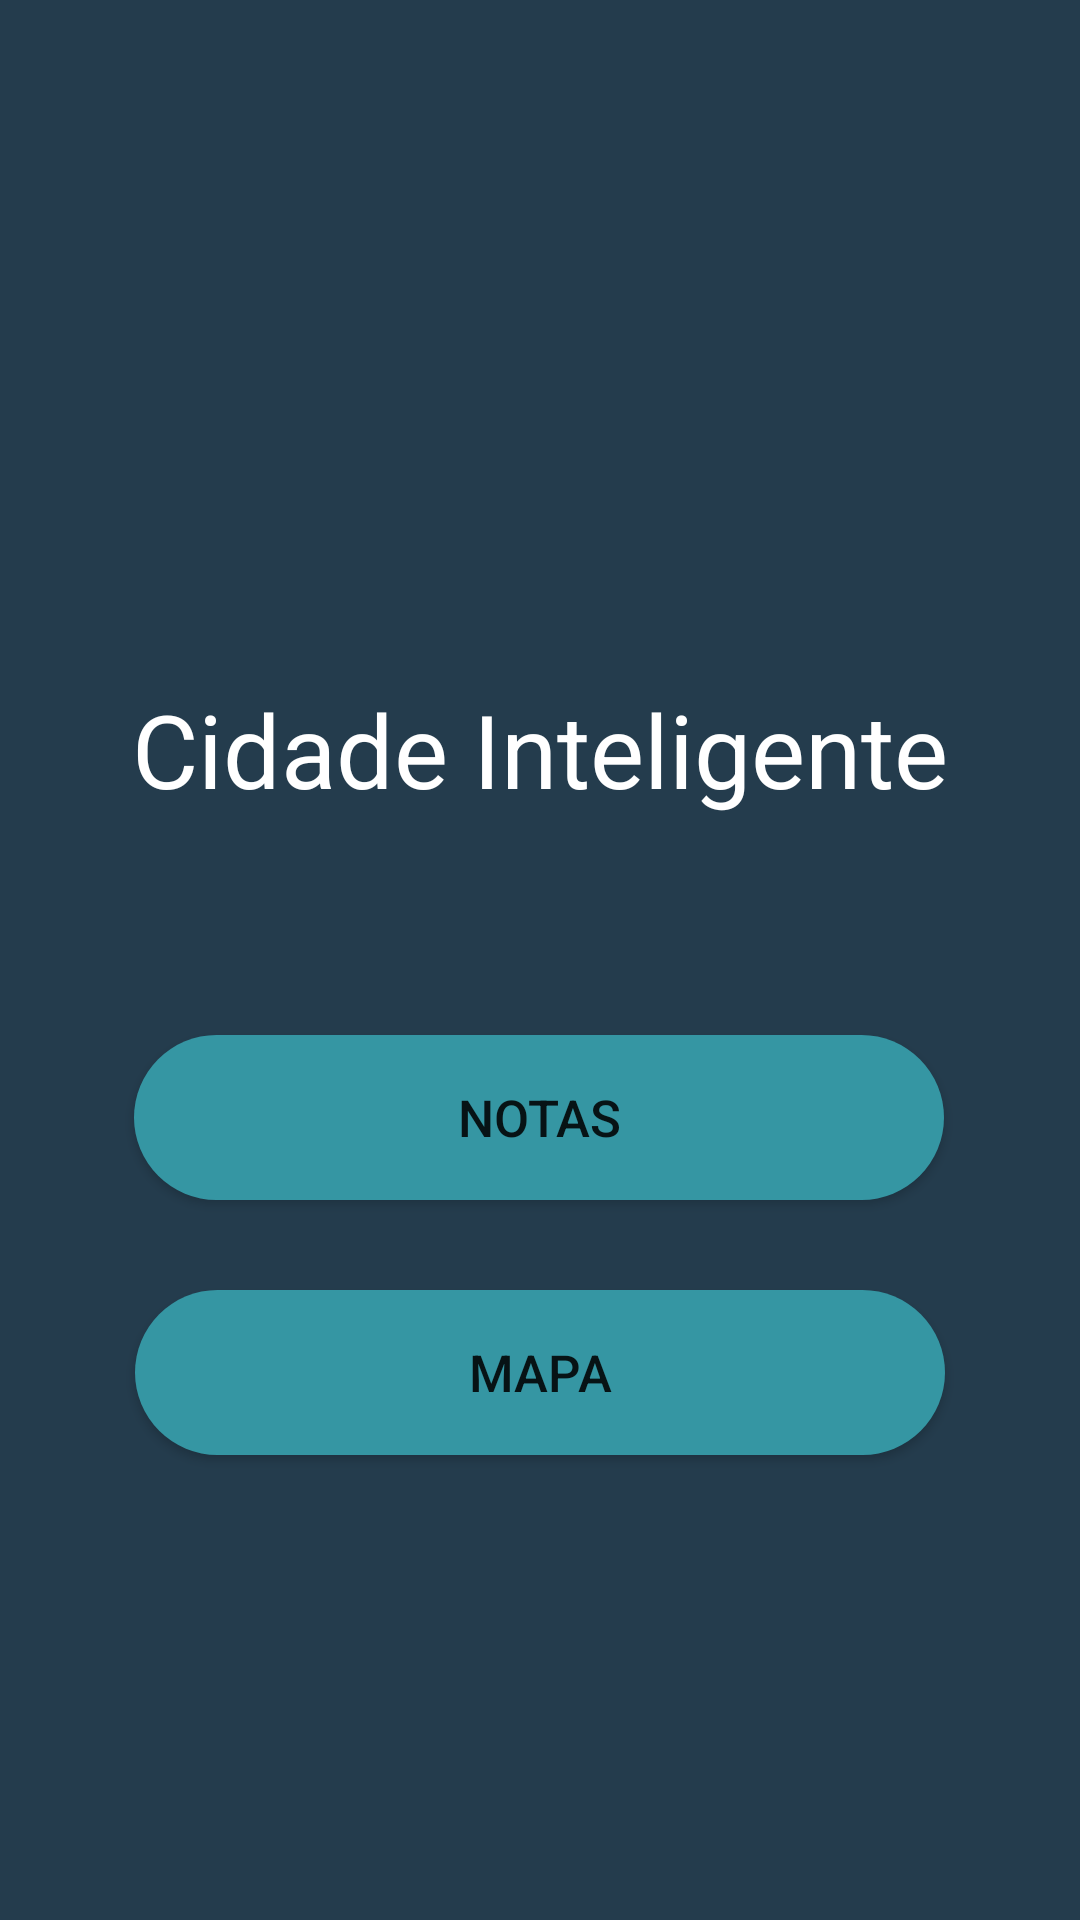

Here is an Android app screen rendered from its layout file. Give the layout XML and the strings, colors and styles it references.
<!-- AndroidManifest.xml: application theme Theme.ComputacaoMovel2021 -->
<!-- res/layout/activity_main.xml -->
<?xml version="1.0" encoding="utf-8"?>
<androidx.constraintlayout.widget.ConstraintLayout xmlns:android="http://schemas.android.com/apk/res/android"
    xmlns:app="http://schemas.android.com/apk/res-auto"
    xmlns:tools="http://schemas.android.com/tools"
    android:layout_width="match_parent"
    android:layout_height="match_parent"
    android:background="#243C4D"
    tools:context=".MainActivity">


    <ImageView
        android:id="@+id/imageView"
        android:layout_width="wrap_content"
        android:layout_height="wrap_content"
        android:layout_marginBottom="22dp"
        app:layout_constraintBottom_toTopOf="@+id/textView"
        app:layout_constraintEnd_toEndOf="parent"
        app:layout_constraintHorizontal_bias="0.51"
        app:layout_constraintStart_toStartOf="parent"
        app:srcCompat="@drawable/logo" />

    <TextView
        android:id="@+id/textView"
        android:layout_width="wrap_content"
        android:layout_height="wrap_content"
        android:text="@string/cidade_inteligente"
        android:textColor="#FFFFFF"
        android:textSize="34sp"
        app:layout_constraintBottom_toBottomOf="parent"
        app:layout_constraintLeft_toLeftOf="parent"
        app:layout_constraintRight_toRightOf="parent"
        app:layout_constraintTop_toTopOf="parent"
        app:layout_constraintVertical_bias="0.382" />

    <Button
        android:id="@+id/button"
        android:layout_width="270dp"
        android:layout_height="55dp"
        android:layout_marginBottom="240dp"
        android:background="@drawable/botao_redondo_home"
        android:radius="100dp"
        android:text="@string/notas"
        android:textSize="17sp"
        app:layout_constraintBottom_toBottomOf="parent"
        app:layout_constraintEnd_toEndOf="parent"
        app:layout_constraintHorizontal_bias="0.498"
        app:layout_constraintStart_toStartOf="parent" />

    <Button
        android:id="@+id/button2"
        android:layout_width="270dp"
        android:layout_height="55dp"
        android:layout_marginTop="30dp"
        android:background="@drawable/botao_redondo_home"
        android:text="@string/mapa"
        android:textSize="17sp"
        app:layout_constraintEnd_toEndOf="parent"
        app:layout_constraintHorizontal_bias="0.501"
        app:layout_constraintStart_toStartOf="parent"
        app:layout_constraintTop_toBottomOf="@+id/button" />



</androidx.constraintlayout.widget.ConstraintLayout>
<!-- resources referenced by this layout -->
<resources>
  <!-- drawable botao_redondo_home (drawable) -->
  <?xml version="1.0" encoding="utf-8"?>
  <shape xmlns:android="http://schemas.android.com/apk/res/android"
      android:shape="rectangle">
  
      <solid android:color="#3596A3"/>
      <corners android:radius="110dp"/>
  
  </shape>
  <string name="cidade_inteligente">Cidade Inteligente</string>
  <string name="mapa">Mapa</string>
  <string name="notas">Notas</string>
  <style name="Theme.ComputacaoMovel2021" parent="Theme.AppCompat.DayNight.NoActionBar">
          
          <item name="colorPrimary">@color/purple_500</item>
          <item name="colorPrimaryVariant">@color/black</item>
          <item name="colorOnPrimary">@color/black</item>
          
          <item name="colorSecondary">@color/teal_200</item>
          <item name="colorSecondaryVariant">@color/teal_700</item>
          <item name="colorOnSecondary">@color/black</item>
          
          <item name="android:statusBarColor" tools:targetApi="l">?attr/colorPrimaryVariant</item>
          
      </style>
  <!-- not gathered from this repository: default colours our renderer supplied (Android Studio template values) -->
  <color name="purple_500">#FF6200EE</color>
  <color name="teal_200">#FF03DAC5</color>
  <color name="teal_700">#FF018786</color>
  <color name="black">#FF000000</color>
</resources>
